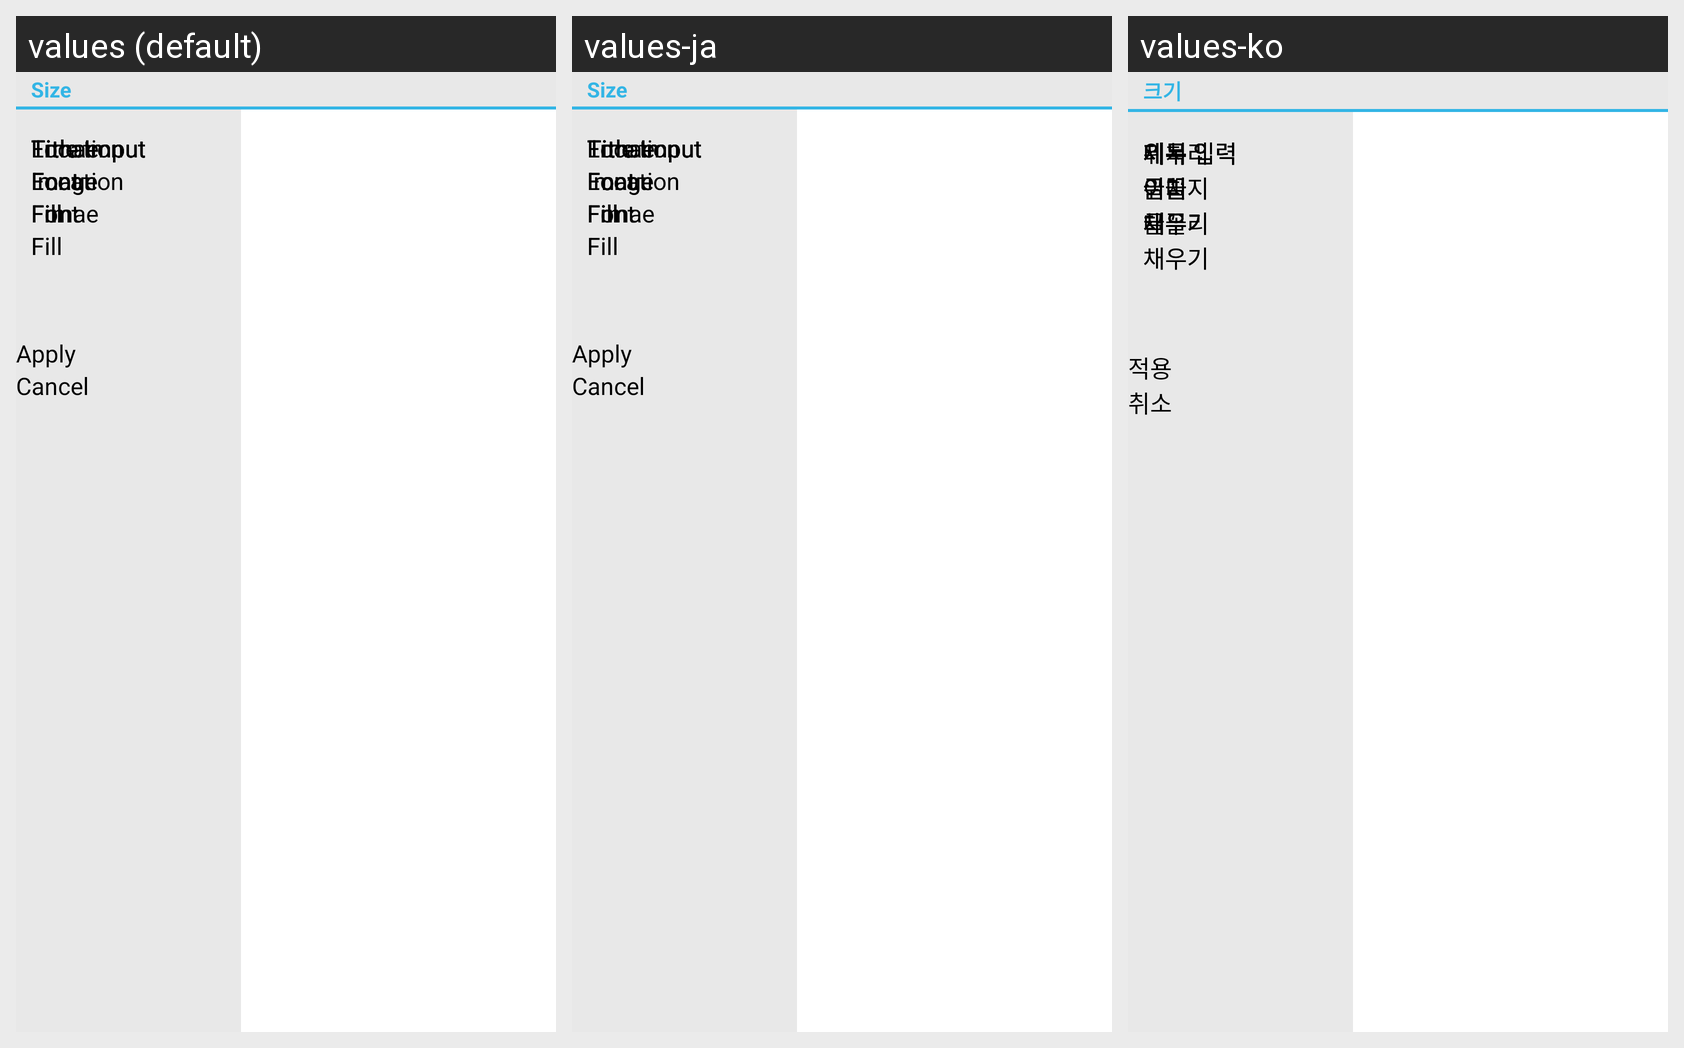

Locale-by-locale string values for the Android screen shown in this grid:
Android screen res/layout/chart_property_dialog.xml rendered under 3 locales, left to right: values (default), values-ja, values-ko. Device: Nexus 5 (rendered at 1080×1920; each locale shown at half size, 540×960, under a caption strip naming it); theme AppTheme.
Strings drawn on this screen, with the default value and each locale's value (text and hints the layout hard-codes appear in the picture but are not listed):

chart_property_font_size
  values: Size
  values-ja: Size
  values-ko: 크기

chart_property_location
  values: Location
  values-ja: Location
  values-ko: 위치

chart_property_font
  values: Font
  values-ja: Font
  values-ko: 글꼴

chart_backdrop_property_frame
  values: Frmae
  values-ja: Frmae
  values-ko: 테두리

chart_property_series_datapointlabels_fill
  values: Fill
  values-ja: Fill
  values-ko: 채우기

chart_backdrop_property_picture
  values: Image
  values-ja: Image
  values-ko: 이미지

chart_property_title
  values: Title Imput
  values-ja: Title Imput
  values-ko: 제목 입력

chart_property_apply
  values: Apply
  values-ja: Apply
  values-ko: 적용

chart_property_cancel
  values: Cancel
  values-ja: Cancel
  values-ko: 취소

chart_property_location_left
  values: Left
  values-ja: Left
  values-ko: 왼쪽

chart_property_location_top
  values: Top
  values-ja: Top
  values-ko: 위쪽

chart_property_location_right
  values: Right
  values-ja: Right
  values-ko: 오른쪽

chart_property_location_bottom
  values: Bottom
  values-ja: Bottom
  values-ko: 아래쪽

chart_property_location_topright
  values: Right Top
  values-ja: Right Top
  values-ko: 오른쪽 위

chart_property_location_topleft
  values: Left Top
  values-ja: Left Top
  values-ko: 왼쪽 위

chart_property_location_bottomleft
  values: Left Bottom
  values-ja: Left Bottom
  values-ko: 왼쪽 아래

chart_property_location_bottomright
  values: Right Bottom
  values-ja: Right Bottom
  values-ko: 오른쪽 아래

chart_property_font_style
  values: Style
  values-ja: Style
  values-ko: 스타일

chart_property_font_style_regular
  values: Regular
  values-ja: Regular
  values-ko: 보통

chart_property_font_style_bold
  values: Bold
  values-ja: Bold
  values-ko: 굵게

chart_property_font_size_8
  values: Size 8
  values-ja: Size 8
  values-ko: 크기 8

chart_property_font_size_10
  values: Size 10
  values-ja: Size 10
  values-ko: 크기 10

chart_property_font_size_12
  values: Size 12
  values-ja: Size 12
  values-ko: 크기 12

chart_property_font_size_20
  values: Size 20
  values-ja: Size 20
  values-ko: 크기 20

chart_property_font_size_24
  values: Size 24
  values-ja: Size 24
  values-ko: 크기 24

chart_property_font_size_30
  values: Size 30
  values-ja: Size 30
  values-ko: 크기 30

chart_property_font_strikeout
  values: StrikeOut
  values-ja: StrikeOut
  values-ko: 취소선

chart_property_font_underline
  values: UnderLine
  values-ja: UnderLine
  values-ko: 밑줄

chart_property_font_color
  values: Color
  values-ja: Color
  values-ko: 색

chart_backdrop_property_frame_style
  values: Style
  values-ja: Style
  values-ko: 종류

chart_property_backdropframe_style_null
  values: Empty
  values-ja: Empty
  values-ko: 없음

chart_property_backdropframe_style_singleline
  values: Single Line
  values-ja: Single Line
  values-ko: 단일선

chart_property_backdropframe_style_doubleline
  values: Double Line
  values-ja: Double Line
  values-ko: 이중선

chart_property_backdropframe_style_thickinner
  values: Thick Inner
  values-ja: Thick Inner
  values-ko: 내부 굵은 이중선

chart_property_backdropframe_style_thickouter
  values: Thick Outer
  values-ja: Thick Outer
  values-ko: 외부 굵은 이중선

chart_property_picture_file
  values: File
  values-ja: File
  values-ko: 파일

chart_property_picture_clear
  values: Clear
  values-ja: Clear
  values-ko: 초기화

chart_property_picture_drawstyle
  values: Position
  values-ja: Position
  values-ko: 위치

chart_property_picture_drawstyle_actulsize
  values: Center
  values-ja: Center
  values-ko: 가운데

chart_property_picture_drawstyle_fullsize
  values: Fill
  values-ja: Fill
  values-ko: 채우기

chart_property_picture_drawstyle_fitsize
  values: Fit
  values-ja: Fit
  values-ko: 맞춤

chart_property_picture_drawstyle_stretch
  values: Stretch
  values-ja: Stretch
  values-ko: 늘리기

chart_property_picture_drawstyle_tiled
  values: Tile
  values-ja: Tile
  values-ko: 바둑판식 배열

chart_property_series_datapointlabels_fill_fill
  values: Fill
  values-ja: Fill
  values-ko: 채우기

chart_property_series_datapointlabels_fill_fillpattern_none
  values: None
  values-ja: None
  values-ko: 없음

chart_property_series_datapointlabels_fill_fillpattern_solid
  values: Solid
  values-ja: Solid
  values-ko: 단색

chart_property_series_datapointlabels_fill_fillcolor
  values: Fill Color
  values-ja: Fill Color
  values-ko: 채우기 색

chart_property_series_datapointlabels_fill_edge
  values: Edge
  values-ja: Edge
  values-ko: 테두리

chart_property_series_datapointlabels_fill_edgestyle_none
  values: None
  values-ja: None
  values-ko: 없음

chart_property_series_datapointlabels_fill_edgestyle_solid
  values: Solid
  values-ja: Solid
  values-ko: 실선

chart_property_series_datapointlabels_fill_edgecolor
  values: Edge Color
  values-ja: Edge Color
  values-ko: 테두리 색
